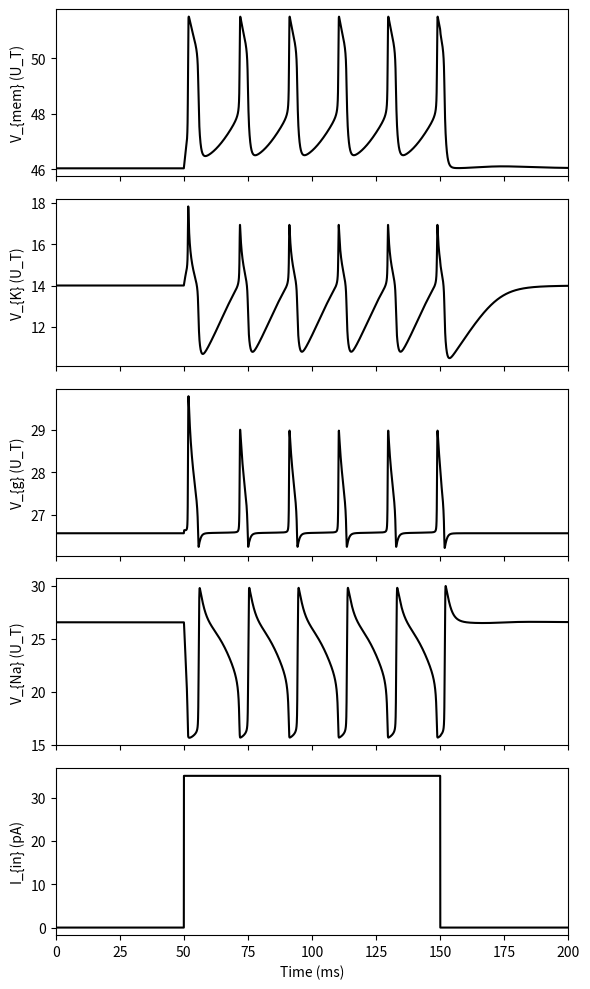

Generate this figure with matplotlib:
# Written by Jaron Rosenberg
import numpy as np
import matplotlib.pyplot as plt
from scipy.integrate import odeint

# Neuron Computation
def Neuron(y, t, Params):
    # FH Type HH Neuron ODE
    Kp = 0.75
    I_Vec = [
        np.interp(t, Params['tvec'], Params['Input']),
        1 - Params['EXPMEL'] * np.exp(y[0]),
        np.exp(-Kp * y[3]) * (1 - np.exp(y[0] - Params['ENA'])),
        np.exp(-Kp * y[2]),
        1 - Params['EXPVSAT'] * np.exp(-y[3]),
        np.exp(y[0] - Kp * y[1]) - np.exp(Params['EK'] - Kp * y[1]),
        1 - Params['EXPMVGK'] * np.exp(y[1]),
        np.exp(y[2]) - np.exp(y[3])
    ]
    
    dydt = np.dot(Params['Neuron_Mat'], I_Vec)
    return dydt


# Initialize
Params = {}

# Define Neuron (Physical) Params
# Neuron
Params['CMEM'] = 800e-15
Params['CZ'] = 120e-15
Params['CNA'] = 960e-15
Params['CK'] = 400e-15
Params['CW'] = 8e-15
Params['CL'] = 8e-15
Params['M_Na'] = 1 / 0.6  # Microns
Params['M_K'] = 1 / 0.6  # Microns
Params['M_Tn'] = 1 / 0.6  # Microns
Params['M_Tm'] = 12 / 0.6  # Microns
Params['M_Amp'] = 12 / 1  # Microns
Params['M_Th'] = 1 / 0.6  # Microns
Params['M_Tl'] = 1 / 0.6  # Microns

# Define Voltage Params
# Misc
UT = 25.0e-3  # Thermal voltage
Params['DC_OFF'] = [46, 14, 26.55, 26.55]  # Estimated initial DC Offsets (in UT). Does not need to be perfect.

# Neuron
Params['ENA'] = 1.30 / UT
Params['VAMP'] = 1.440 / UT
Params['VTH'] = -0.27 / UT
Params['VTM'] = 0.7125 / UT
Params['VSAT'] = 0.385 / UT
Params['VTN'] = -0.68 / UT
Params['VGK'] = 0.350 / UT
Params['EK'] = 1.15 / UT
Params['VTL'] = 0.45 / UT
Params['EL'] = 1.15 / UT

# Transfer Matrices
# Transistor Parameters
VDD = 100
Kp = 0.75
Ithp = 125e-9
VT0p = 28
Kn = 0.67
Ithn = 300e-9
VT0n = 20

# Define capacitance elements
C_A_Square = (Params['CNA'] + Params['CZ'] + Params['CW']) * (Params['CZ'] + Params['CL']) - Params['CZ']**2
C_B_Cube = (Params['CMEM'] + Params['CNA']) * C_A_Square - (Params['CNA']**2) * (Params['CZ'] + Params['CL'])
C_11 = C_A_Square / C_B_Cube
C_14 = Params['CNA'] * Params['CZ'] / C_B_Cube
C_18 = Params['CNA'] * Params['CL'] / C_B_Cube
C_27 = C_A_Square / C_B_Cube + 1 / Params['CK']
C_31 = Params['CNA'] * (Params['CZ'] + Params['CL']) / C_B_Cube
C_34 = Params['CZ'] / C_A_Square + (Params['CNA']**2) * Params['CZ'] * (Params['CZ'] + Params['CL']) / (C_A_Square * C_B_Cube)
C_38 = Params['CL'] / C_A_Square + (Params['CNA']**2) * Params['CL'] * (Params['CZ'] + Params['CL']) / (C_A_Square * C_B_Cube)
C_44 = (Params['CNA']**2 * Params['CZ']**2) / (C_A_Square * C_B_Cube) + (Params['CZ']**2) / (C_A_Square * (Params['CZ'] + Params['CL'])) + 1 / (Params['CZ'] + Params['CL'])
C_48 = (Params['CL'] * Params['CZ'] - C_A_Square) / (C_A_Square * (Params['CZ'] + Params['CL'])) + (Params['CNA']**2 * Params['CL'] * Params['CZ']) / (C_A_Square * C_B_Cube)

# Compute Neuron Transfer Matrix
Neuron_Mat = (1 / UT) * np.array([[C_11, C_11, C_11, C_14, -C_14, -C_11, -C_11, -C_18],
                                  [C_11, C_11, C_11, C_14, -C_14, -C_11, -C_27, -C_18],
                                  [C_31, C_31, C_31, C_34, -C_34, -C_31, -C_31, C_38],
                                  [C_14, C_14, C_14, C_44, -C_44, -C_14, -C_14, -C_48]])

repmat_vector = np.array([1e-12, Params['M_Tl'] * Ithp * np.exp(Kp * (VDD - Params['VTL'] - VT0p) - VDD + Params['EL']),
                           Params['M_Na'] * Ithp * np.exp(Kp * (VDD - VT0p) - VDD + Params['ENA']),
                           Params['M_Amp'] * Ithp * np.exp(Kp * (VDD - VT0p) - VDD + Params['VAMP']),
                           Params['M_Tm'] * Ithn * np.exp(Kn * (Params['VTM'] - VT0n) - Params['VSAT']),
                           Params['M_K'] * Ithp * np.exp(Kp * (VDD - VT0p) - VDD),
                           -Params['M_Tn'] * Ithp * np.exp(Kp * (VDD - VT0p - Params['VTN']) - VDD + Params['VGK']),
                           Params['M_Th'] * Ithp * np.exp(Kp * (VDD - Params['VTH'] - VT0p) - VDD)])

Params['Neuron_Mat'] = Neuron_Mat * np.tile(repmat_vector, (4, 1))
Params['EXPMEL'] = np.exp(-Params['EL'])
Params['EXPMVGK'] = np.exp(-Params['VGK'])
Params['EXPVSAT'] = np.exp(Params['VSAT'])

# Define Simulation Params and Run
dt = 0.00001  # In s
tspan = [0, 0.2]  # In s
Params['tvec'] = np.arange(tspan[0], tspan[1] + dt, dt)

# Run a quick transient sim with zero input for the true initial conditions
y0 = np.array(Params['DC_OFF'])
Params['Input'] = np.zeros(len(Params['tvec']))  # In pA
y = odeint(Neuron, y0, Params['tvec'], args=(Params,))

# Run the actual sim
Params['Input'] = 35 * ((Params['tvec'] >= 0.050) & (Params['tvec'] <= 0.15))  # In pA
y = odeint(Neuron, y[-1, :], Params['tvec'], args=(Params,))

# Plot Na Clamp Data
# Plot
fig, ax = plt.subplots(5, 1, figsize=(6, 10), sharex=True)
ax[0].plot(Params['tvec'] * 1000, y[:, 0], 'k')
ax[0].set_ylabel('V_{mem} (U_T)')
ax[1].plot(Params['tvec'] * 1000, y[:, 1], 'k')
ax[1].set_ylabel('V_{K} (U_T)')
ax[2].plot(Params['tvec'] * 1000, y[:, 2], 'k')
ax[2].set_ylabel('V_{g} (U_T)')
ax[3].plot(Params['tvec'] * 1000, y[:, 3], 'k')
ax[3].set_ylabel('V_{Na} (U_T)')
ax[4].plot(Params['tvec'] * 1000, Params['Input'], 'k')
ax[4].set_ylabel('I_{in} (pA)')
ax[4].set_xlabel('Time (ms)')

plt.tight_layout()
plt.xlim([tspan[0] * 1000, tspan[1] * 1000])
plt.show()
